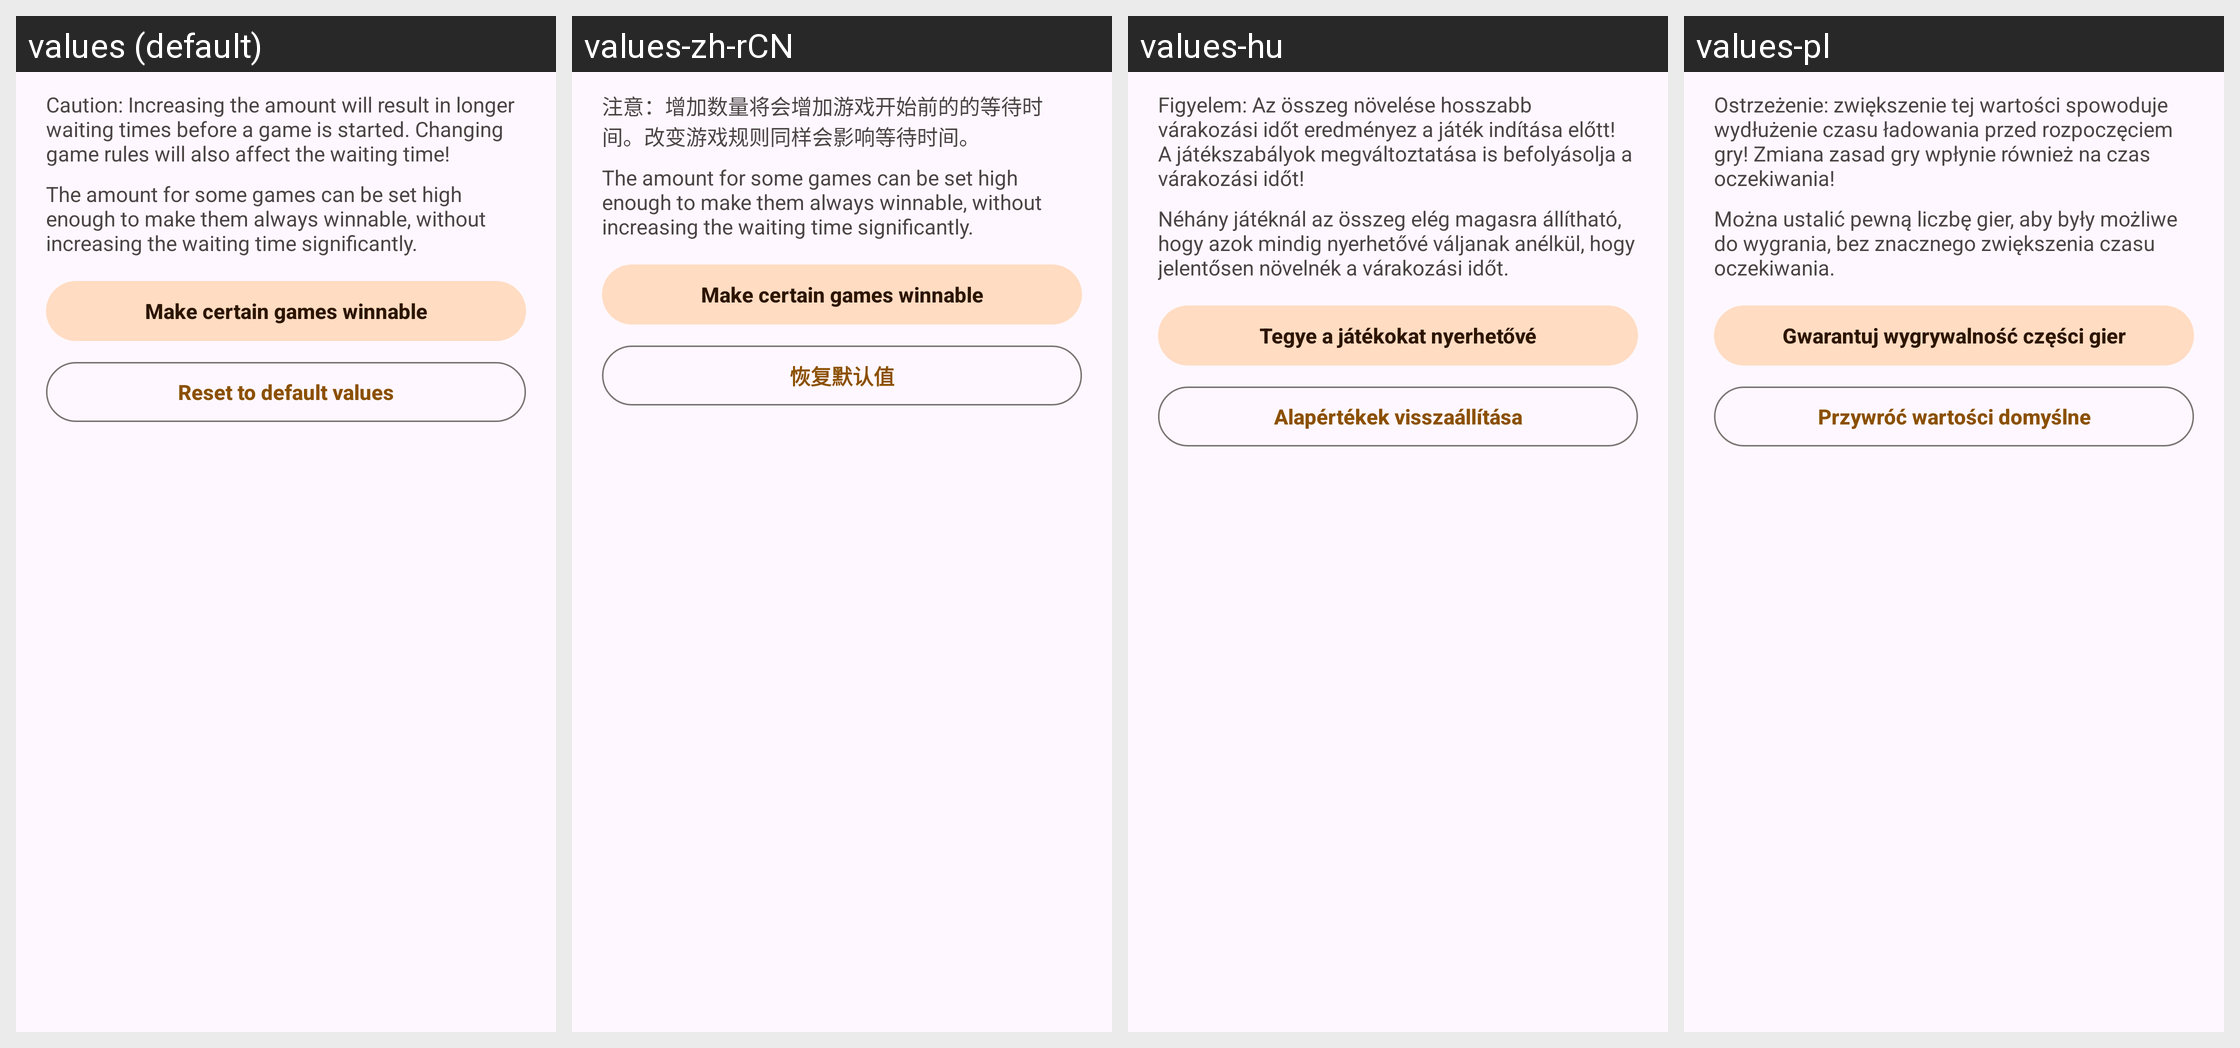

Here is an Android app screen in its default locale and in the app's own translations. Write out the translated-string differences for the strings that appear on this screen.
Android screen res/layout/dialog_ensure_movability_min_moves.xml rendered under 4 locales, left to right: values (default), values-zh-rCN, values-hu, values-pl. Device: Nexus 5 (rendered at 1080×1920; each locale shown at half size, 540×960, under a caption strip naming it); theme AppThemeNoActionBar.
Other locales in the repository, not shown: values-de, values-eo, values-es-rAR, values-fi, values-fr, values-it, values-ja, values-nb, values-pt, values-pt-rBR, values-tr, values-uk.
Strings drawn on this screen, with the default value and each locale's value (text and hints the layout hard-codes, and strings that could not be matched under every locale, appear in the picture but are not listed):

settings_ensure_movability_min_moves_warning
  values: Caution: Increasing the amount will result in longer waiting times before a game is started. Changing game rules will also affect the waiting time!
  values-zh-rCN: 注意：增加数量将会增加游戏开始前的的等待时间。改变游戏规则同样会影响等待时间。
  values-hu: Figyelem: Az összeg növelése hosszabb várakozási időt eredményez a játék indítása előtt! A játékszabályok megváltoztatása is befolyásolja a várakozási időt!
  values-pl: Ostrzeżenie: zwiększenie tej wartości spowoduje wydłużenie czasu ładowania przed rozpoczęciem gry! Zmiana zasad gry wpłynie również na czas oczekiwania!

settings_ensure_movability_make_game_winnable_text
  values: The amount for some games can be set high enough to make them always winnable, without increasing the waiting time significantly.
  values-zh-rCN: The amount for some games can be set high enough to make them always winnable, without increasing the waiting time significantly.  [not translated; the default value is used]
  values-hu: Néhány játéknál az összeg elég magasra állítható, hogy azok mindig nyerhetővé váljanak anélkül, hogy jelentősen növelnék a várakozási időt.
  values-pl: Można ustalić pewną liczbę gier, aby były możliwe do wygrania, bez znacznego zwiększenia czasu oczekiwania.

settings_ensure_movability_make_game_winnable_button_title
  values: Make certain games winnable
  values-zh-rCN: Make certain games winnable  [not translated; the default value is used]
  values-hu: Tegye a játékokat nyerhetővé
  values-pl: Gwarantuj wygrywalność części gier

settings_reset_to_defaults
  values: Reset to default values
  values-zh-rCN: 恢复默认值
  values-hu: Alapértékek visszaállítása
  values-pl: Przywróć wartości domyślne
